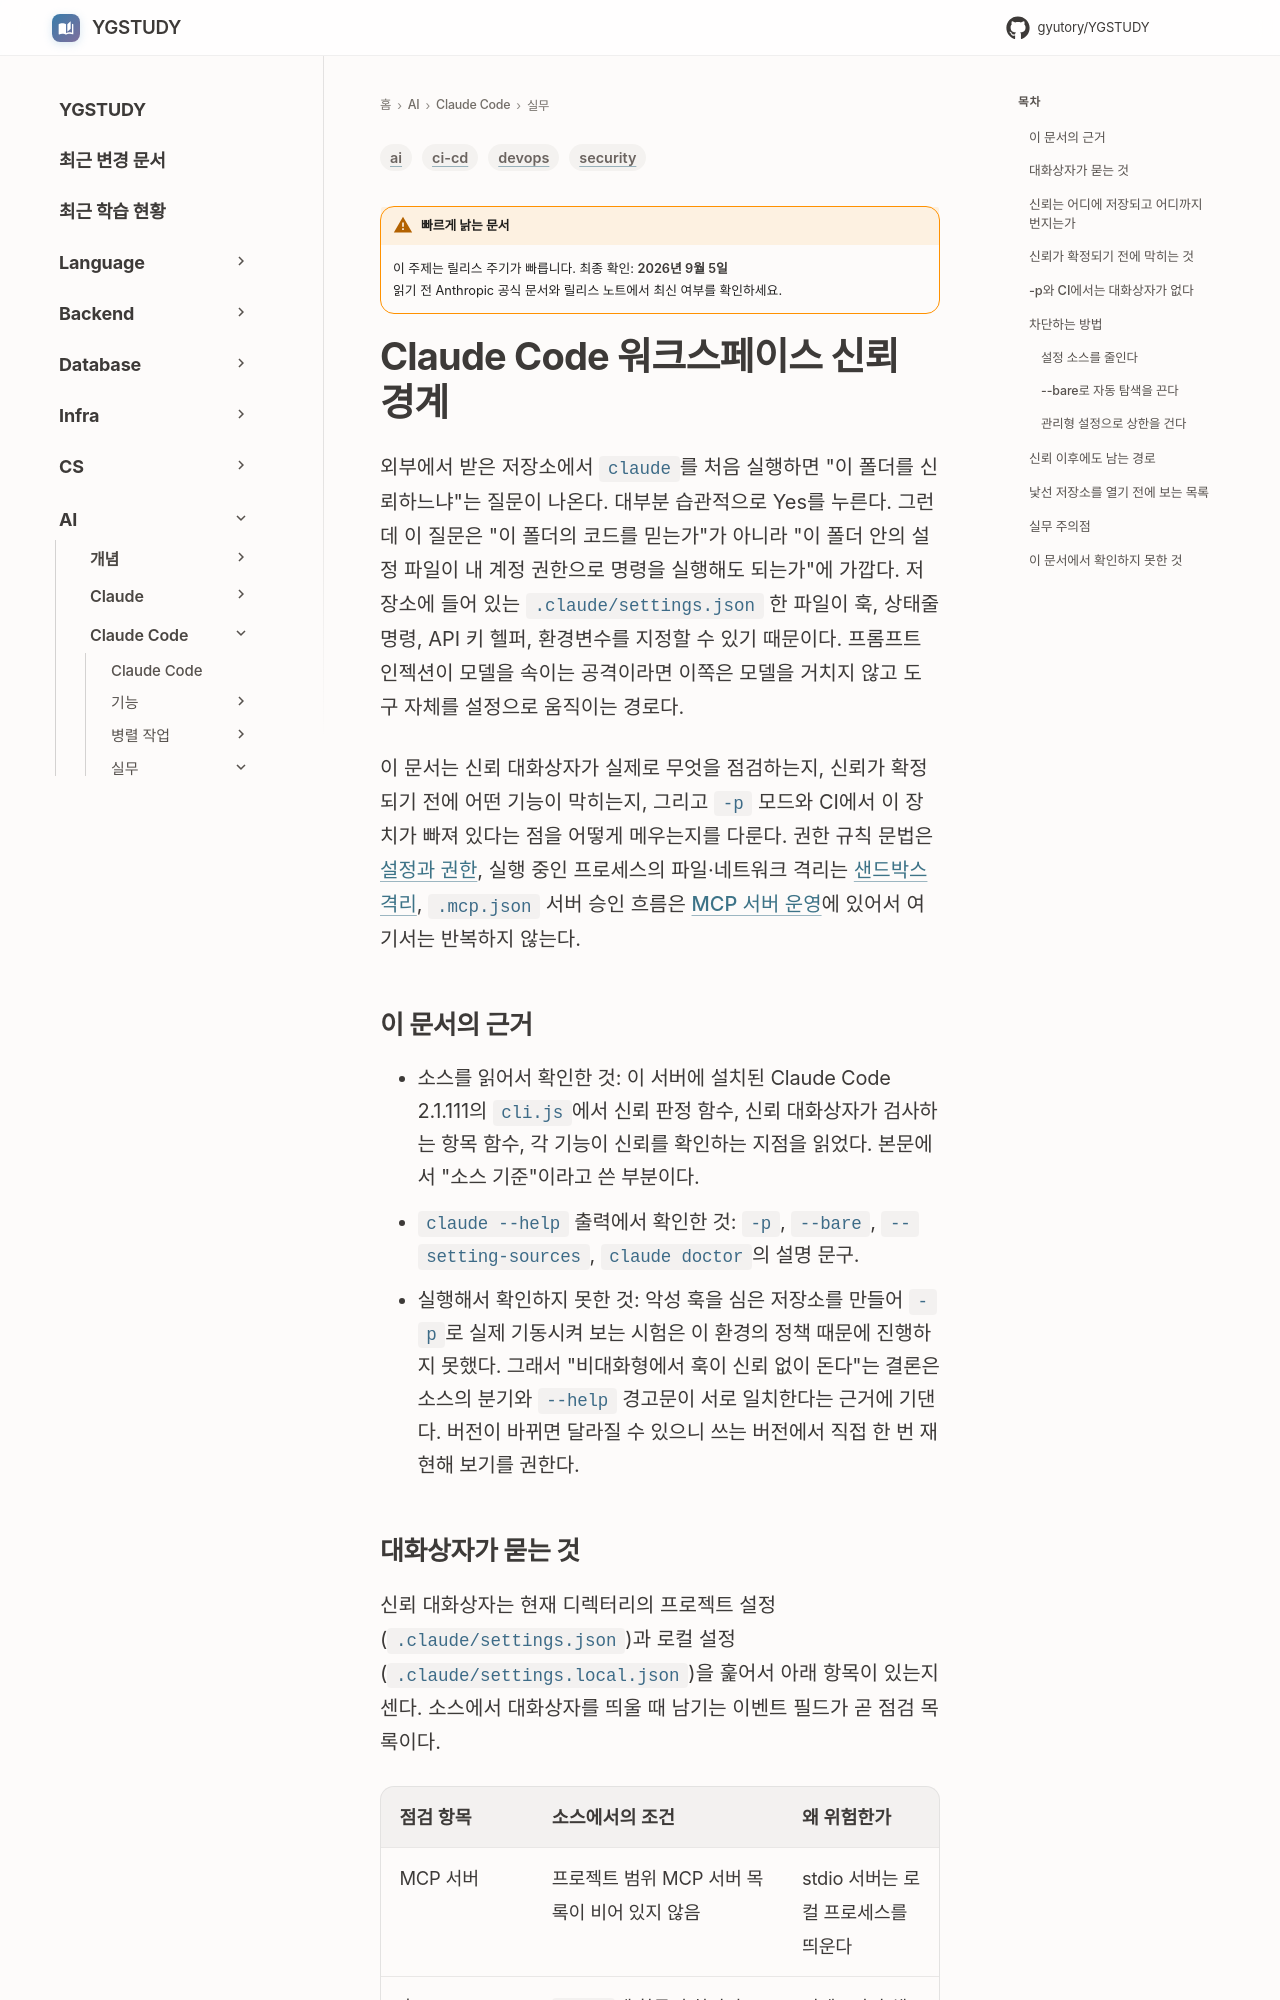

repository: GYUTORY/YGSTUDY · page: AI/Claude_Code/Claude_Code_Workspace_Trust/index.html · generator: mkdocs

---
title: Claude Code 워크스페이스 신뢰 경계
tags: [ai, security, devops, ci-cd]
updated: 2026-09-05
volatility: high
---

# Claude Code 워크스페이스 신뢰 경계

외부에서 받은 저장소에서 `claude`를 처음 실행하면 "이 폴더를 신뢰하느냐"는 질문이 나온다. 대부분 습관적으로 Yes를 누른다. 그런데 이 질문은 "이 폴더의 코드를 믿는가"가 아니라 "이 폴더 안의 설정 파일이 내 계정 권한으로 명령을 실행해도 되는가"에 가깝다. 저장소에 들어 있는 `.claude/settings.json` 한 파일이 훅, 상태줄 명령, API 키 헬퍼, 환경변수를 지정할 수 있기 때문이다. 프롬프트 인젝션이 모델을 속이는 공격이라면 이쪽은 모델을 거치지 않고 도구 자체를 설정으로 움직이는 경로다.

이 문서는 신뢰 대화상자가 실제로 무엇을 점검하는지, 신뢰가 확정되기 전에 어떤 기능이 막히는지, 그리고 `-p` 모드와 CI에서 이 장치가 빠져 있다는 점을 어떻게 메우는지를 다룬다. 권한 규칙 문법은 [설정과 권한](Claude_Code_Settings_Permissions.md), 실행 중인 프로세스의 파일·네트워크 격리는 [샌드박스 격리](Claude_Code_Sandbox.md), `.mcp.json` 서버 승인 흐름은 [MCP 서버 운영](Claude_Code_MCP.md)에 있어서 여기서는 반복하지 않는다.

## 이 문서의 근거

- 소스를 읽어서 확인한 것: 이 서버에 설치된 Claude Code 2.1.111의 `cli.js`에서 신뢰 판정 함수, 신뢰 대화상자가 검사하는 항목 함수, 각 기능이 신뢰를 확인하는 지점을 읽었다. 본문에서 "소스 기준"이라고 쓴 부분이다.
- `claude --help` 출력에서 확인한 것: `-p`, `--bare`, `--setting-sources`, `claude doctor`의 설명 문구.
- 실행해서 확인하지 못한 것: 악성 훅을 심은 저장소를 만들어 `-p`로 실제 기동시켜 보는 시험은 이 환경의 정책 때문에 진행하지 못했다. 그래서 "비대화형에서 훅이 신뢰 없이 돈다"는 결론은 소스의 분기와 `--help` 경고문이 서로 일치한다는 근거에 기댄다. 버전이 바뀌면 달라질 수 있으니 쓰는 버전에서 직접 한 번 재현해 보기를 권한다.
